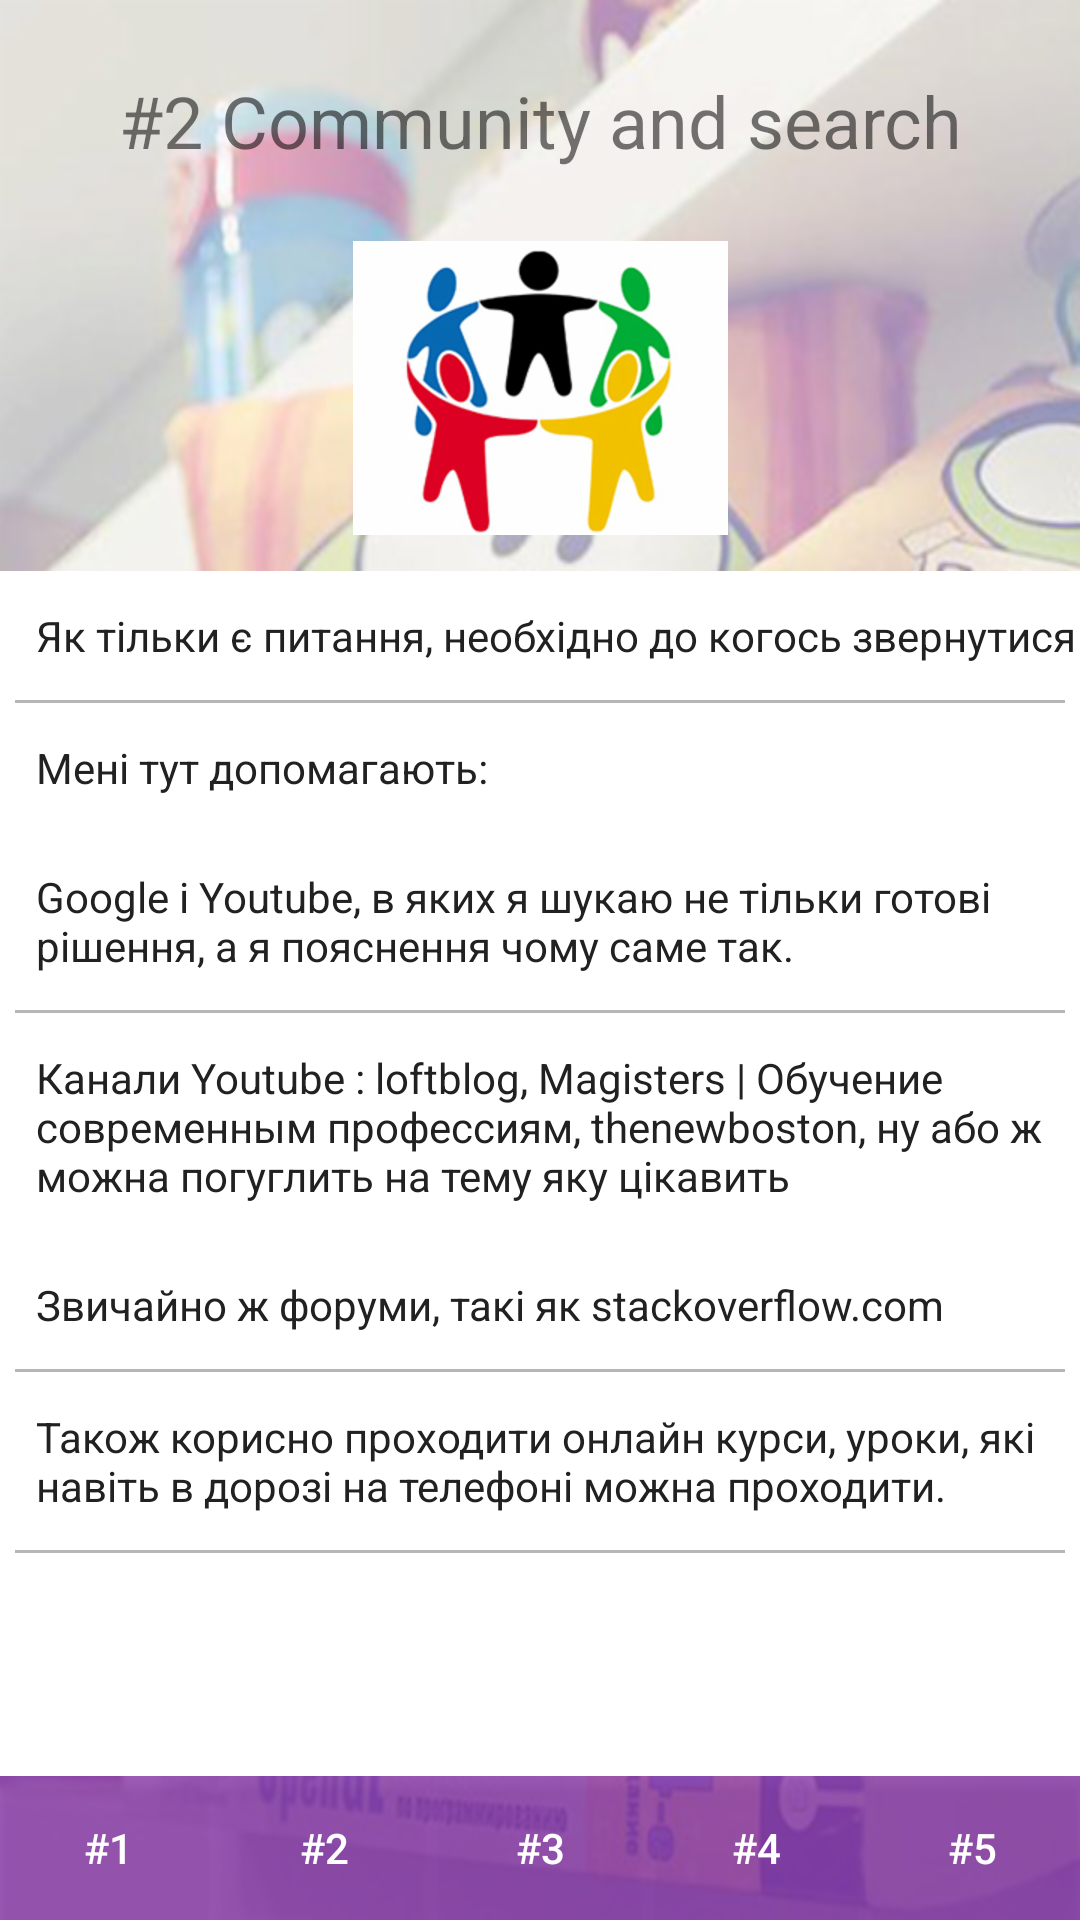

Write the Android layout XML for this screen, with the resource values it uses.
<!-- AndroidManifest.xml: application theme AppTheme -->
<!-- res/layout/activity_secondthing.xml -->
<?xml version="1.0" encoding="utf-8"?>
<RelativeLayout xmlns:android="http://schemas.android.com/apk/res/android"
    xmlns:tools="http://schemas.android.com/tools"
    android:layout_width="match_parent"
    android:layout_height="match_parent"
    android:background="@drawable/fon"
    tools:context="com.example.olesya.fivethings.SecondThingActivity">

    <TextView
        android:id="@+id/title_thing"
        android:layout_width="match_parent"
        android:layout_height="wrap_content"
        android:gravity="center"
        android:paddingTop="24dp"
        android:paddingBottom="24dp"
        android:text="@string/second_thing"
        android:textSize="24sp" />
    <ImageView
        android:id="@+id/img_2"
        android:layout_width="match_parent"
        android:layout_height="wrap_content"
        android:layout_below="@+id/title_thing"
        android:paddingBottom="12dp"
        android:src="@drawable/community" />

    <ScrollView
        android:layout_width="match_parent"
        android:layout_height="wrap_content"
        android:layout_above="@+id/liner_layout_five_button"
        android:layout_below="@+id/img_2"
        android:background="#FFFFFF">

        <LinearLayout
            android:layout_width="match_parent"
            android:layout_height="wrap_content"
            android:orientation="vertical">

            <TextView
                style="@style/TextDescription"
                android:text="Як тільки є питання, необхідно до когось звернутися" />

            <View style="@style/Divider" />
            <TextView
                style="@style/TextDescription"
                android:text="Мені тут допомагають:" />
            <TextView
                style="@style/TextDescription"
                android:text="Google i Youtube, в яких я шукаю не тільки готові рішення, а я пояснення чому саме так." />
            <View style="@style/Divider" />
            <TextView
                style="@style/TextDescription"
                android:text="Канали Youtube : loftblog, Magisters | Обучение современным профессиям, thenewboston, ну або ж можна погуглить на тему яку цікавить " />
            <TextView
                style="@style/TextDescription"
                android:text="Звичайно ж форуми, такі як stackoverflow.com " />

            <View style="@style/Divider" />

            <TextView
                style="@style/TextDescription"
                android:text="Також корисно проходити онлайн курси, уроки, які навіть в дорозі на телефоні можна проходити. " />

            <View style="@style/Divider" />
        </LinearLayout>

    </ScrollView>

    <LinearLayout
        android:id="@+id/liner_layout_five_button"
        android:layout_width="match_parent"
        android:layout_height="wrap_content"
        android:layout_alignParentBottom="true">

        <Button
            android:id="@+id/btn_first_thing"
            style="@style/ButtonThing"
            android:text="#1" />

        <Button
            android:id="@+id/btn_second_thing"
            style="@style/ButtonThing"
            android:text="#2" />

        <Button
            android:id="@+id/btn_three_thing"
            style="@style/ButtonThing"
            android:text="#3" />

        <Button
            android:id="@+id/btn_four_thing"
            style="@style/ButtonThing"
            android:text="#4" />

        <Button
            android:id="@+id/btn_five_thing"
            style="@style/ButtonThing"
            android:text="#5" />
    </LinearLayout>


</RelativeLayout>
<!-- resources referenced by this layout -->
<resources>
  <!-- drawable community: jpg bitmap (drawable, 39474 bytes) -->
  <!-- drawable fon: jpg bitmap (drawable, 79012 bytes) -->
  <string name="second_thing">#2 Community and search</string>
  <style name="ButtonThing">
          <item name="android:layout_width">wrap_content</item>
          <item name="android:layout_height">wrap_content</item>
          <item name="android:layout_weight">1</item>
          <item name="android:background">@color/primary_light_transparent</item>
          <item name="android:textColor">@color/icons</item>
      </style>
  <style name="Divider">
          <item name="android:layout_width">match_parent</item>
          <item name="android:layout_height">1dp</item>
          <item name="android:background">@color/divider</item>
          <item name="android:layout_marginLeft">5dp</item>
          <item name="android:layout_marginRight">5dp</item>
      </style>
  <style name="TextDescription">
          <item name="android:layout_width">match_parent</item>
          <item name="android:layout_height">wrap_content</item>
          <item name="android:paddingBottom">12dp</item>
          <item name="android:paddingTop">12dp</item>
          <item name="android:paddingLeft">12dp</item>
          <item name="android:textSize">14dp</item>
          <item name="android:textColor">@color/primary_text</item>
      </style>
  <style name="AppTheme" parent="Theme.AppCompat.Light.DarkActionBar">
          
          <item name="colorPrimary">@color/colorPrimary</item>
          <item name="colorPrimaryDark">@color/colorPrimaryDark</item>
          <item name="colorAccent">@color/colorAccent</item>
          <item name="icon">@color/icons</item>
          <item name="divider">@color/divider</item>
  
      </style>
  <color name="primary_light_transparent">#b07b1fa2</color>
  <color name="icons">#FFFFFF</color>
  <color name="divider">#B6B6B6</color>
  <color name="primary_text">#212121</color>
  <color name="colorPrimary">#9C27B0</color>
  <color name="colorPrimaryDark">#7B1FA2</color>
  <color name="colorAccent">#7C4DFF</color>
</resources>
